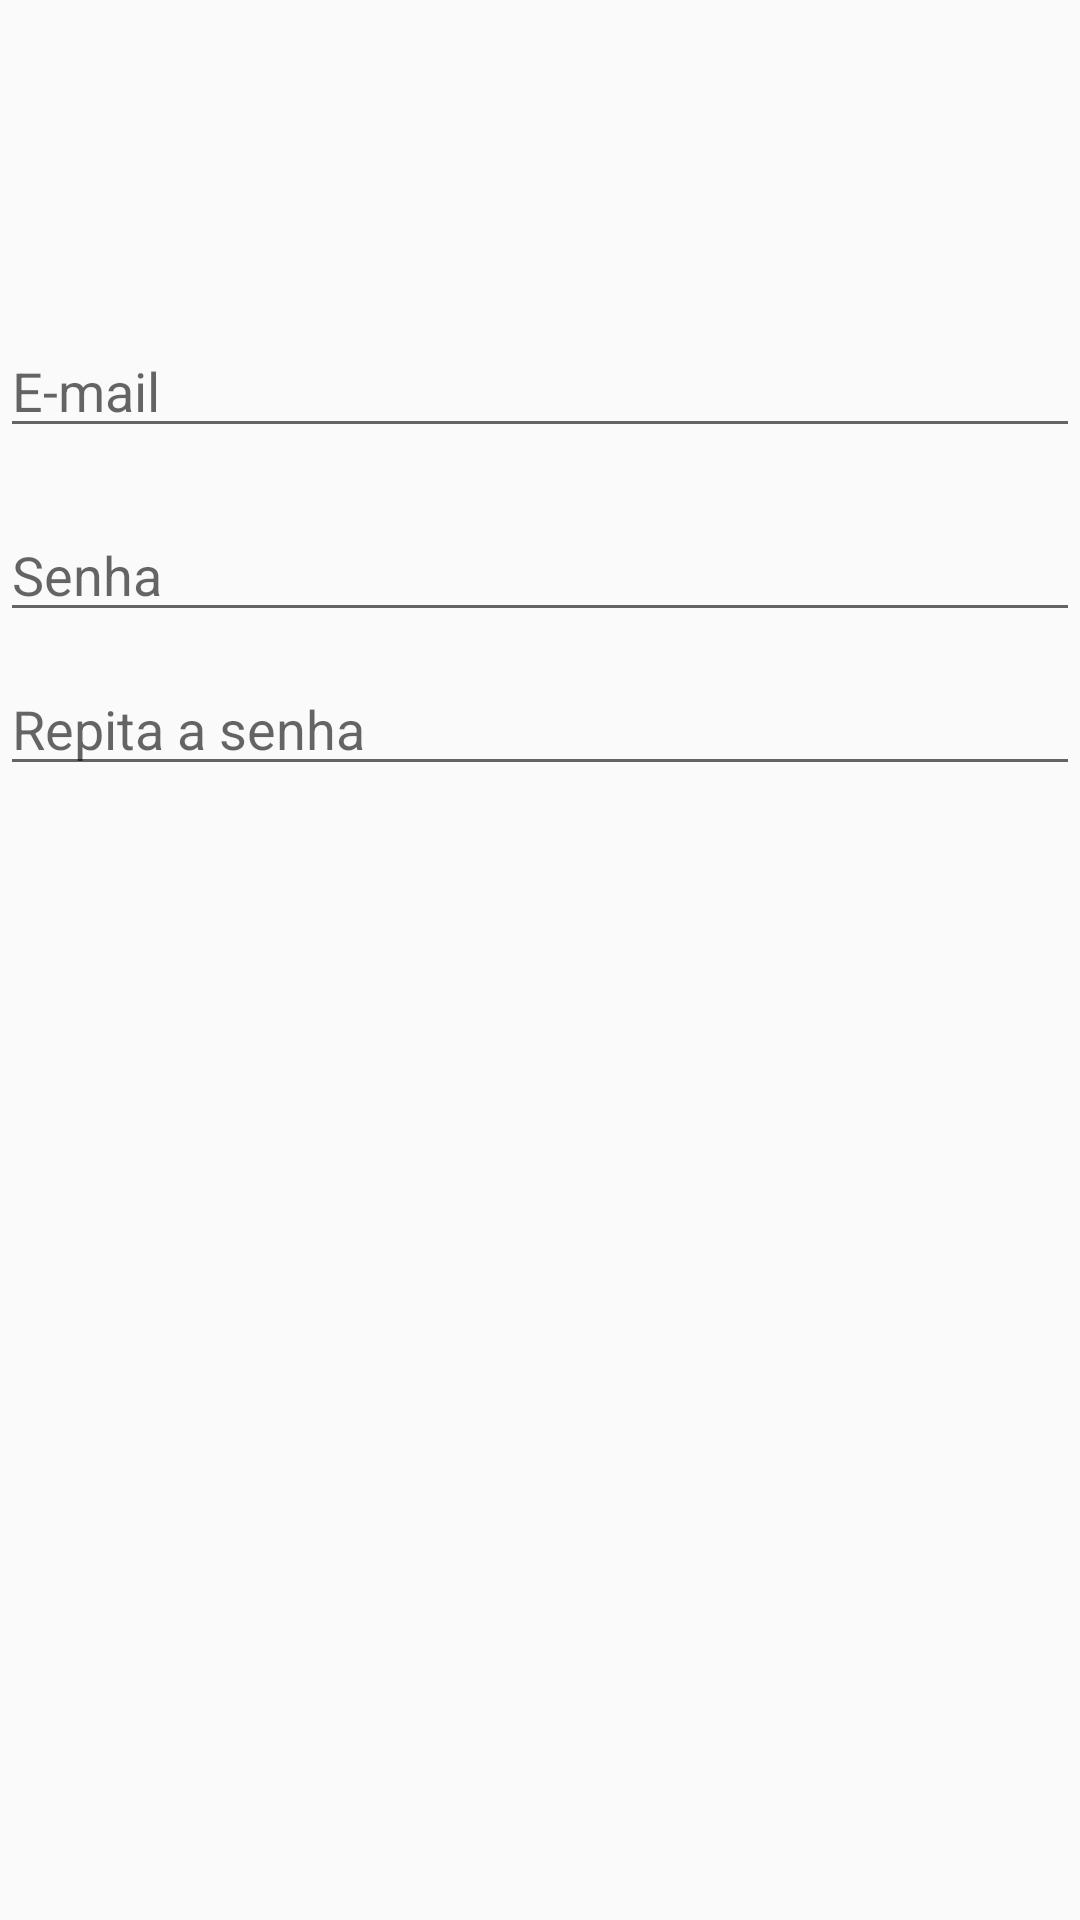

Produce the Android XML layout that renders to this screen, including the resource entries it uses.
<!-- AndroidManifest.xml: application theme KipetTheme -->
<!-- res/layout/activity_registro.xml -->
<?xml version="1.0" encoding="utf-8"?>
<LinearLayout xmlns:android="http://schemas.android.com/apk/res/android"
    xmlns:tools="http://schemas.android.com/tools"
    android:orientation="vertical"
    android:layout_width="match_parent"
    android:layout_height="match_parent"
    tools:context="com.kipet.kipet.Registro">

    <android.support.v7.widget.Toolbar
        android:id="@+id/toolbar"
        android:layout_width="match_parent"
        android:layout_height="58dp"
        android:background="@color/transparent"
        android:minHeight="?attr/actionBarSize"
        android:titleTextColor="#ffffff">
    </android.support.v7.widget.Toolbar>

    <EditText
        android:layout_width="match_parent"
        android:layout_height="wrap_content"
        android:inputType="textEmailAddress"
        android:ems="10"
        android:id="@+id/editText"
        android:layout_gravity="center_horizontal"
        android:hint="E-mail"
        android:layout_marginTop="50dp"
        />

    <EditText
        android:layout_width="match_parent"
        android:layout_height="wrap_content"
        android:inputType="textPassword"
        android:ems="10"
        android:id="@+id/editText3"
        android:layout_gravity="center_horizontal"
        android:layout_marginTop="20dp"
        android:hint="Senha" />

    <EditText
        android:layout_width="match_parent"
        android:layout_height="wrap_content"
        android:inputType="textPassword"
        android:ems="10"
        android:id="@+id/editText4"
        android:layout_gravity="center_horizontal"
        android:layout_marginTop="10dp"
        android:hint="Repita a senha"
        android:singleLine="false" />

</LinearLayout>
<!-- resources referenced by this layout -->
<resources>
  <color name="transparent">#00ffffff</color>
  <style name="KipetTheme" parent="Theme.AppCompat.Light.NoActionBar">
          
          <item name="colorPrimary">@color/colorPrimary</item>
          <item name="colorPrimaryDark">@color/colorPrimaryDark</item>
          <item name="colorAccent">@color/colorAccent</item>
      </style>
  <color name="colorPrimary">#3f51b5</color>
  <color name="colorPrimaryDark">#303F9F</color>
  <color name="colorAccent">#4053ff</color>
</resources>
